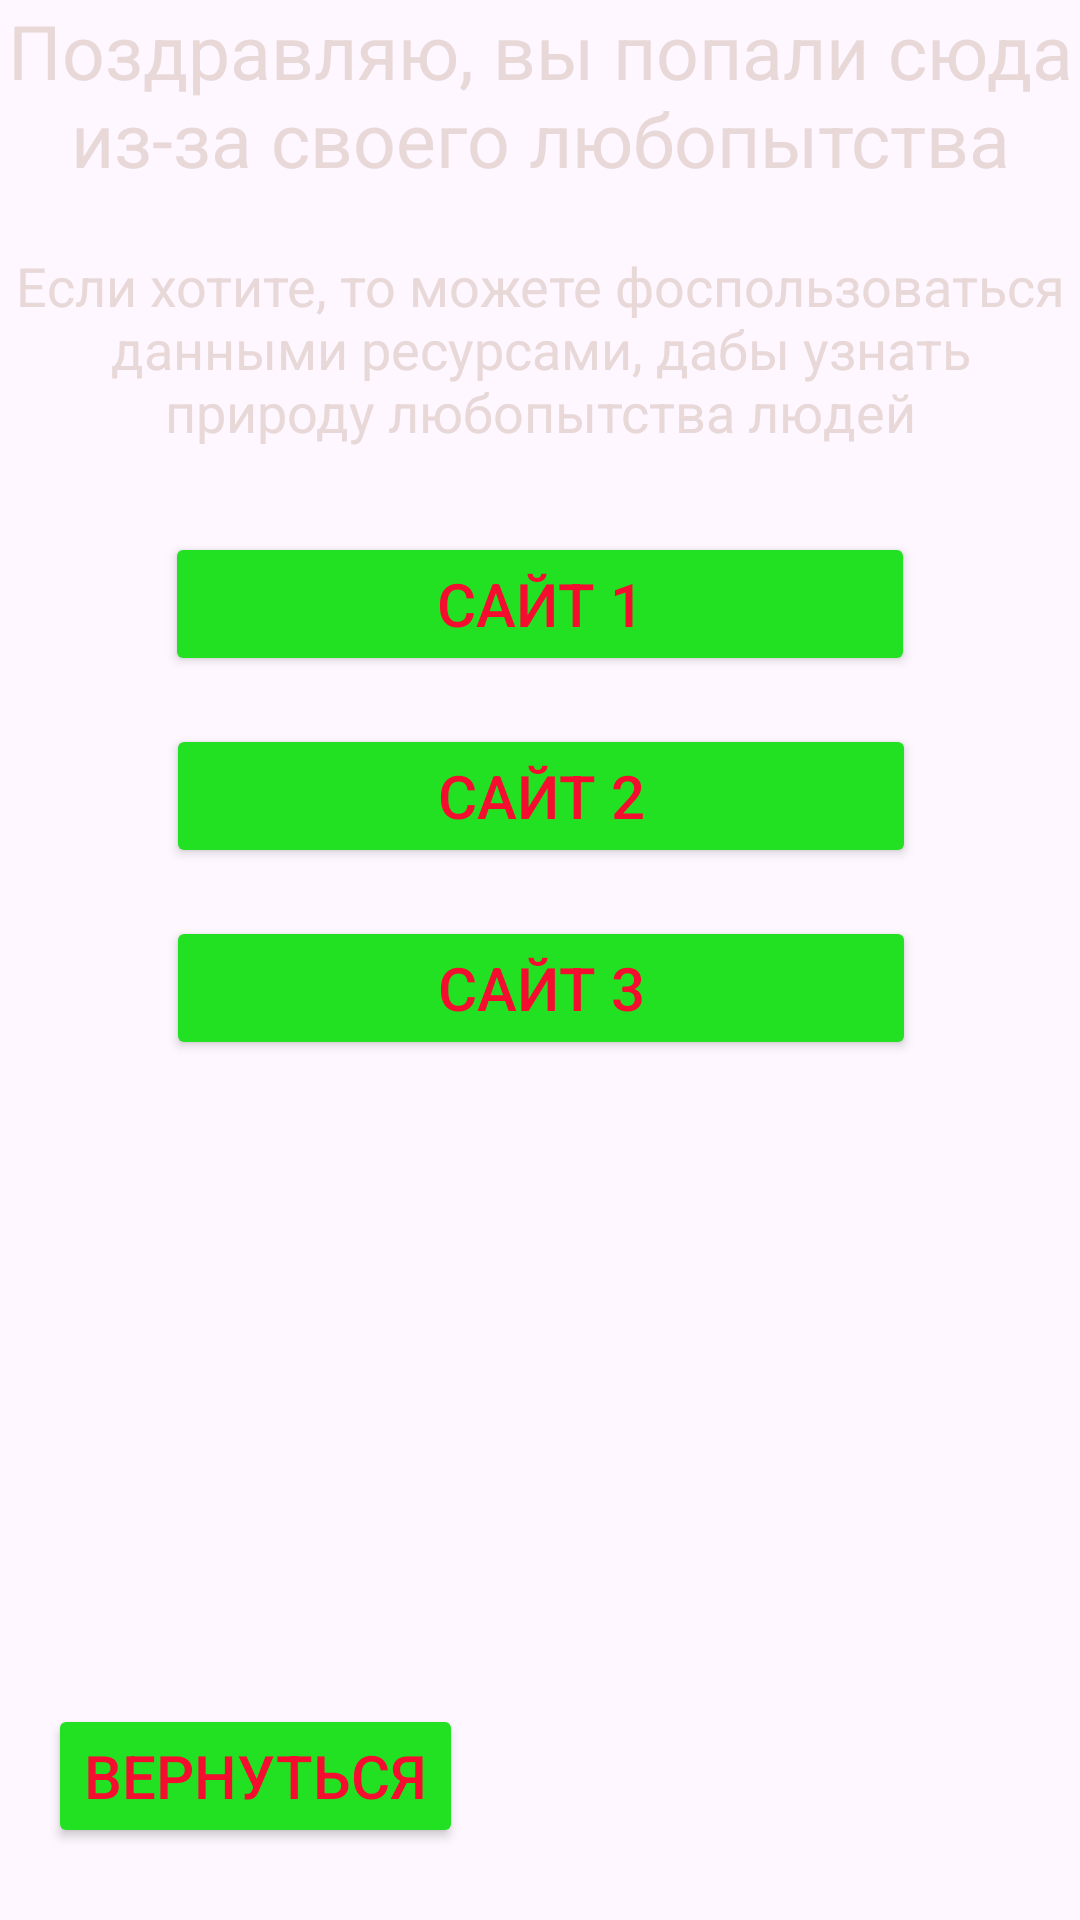

The Android layout XML behind this screen, and the referenced resources:
<!-- AndroidManifest.xml: application theme Theme.Pr26_Ovchinnikov_notifications -->
<!-- res/layout/activity_interfere.xml -->
<?xml version="1.0" encoding="utf-8"?>
<androidx.constraintlayout.widget.ConstraintLayout xmlns:android="http://schemas.android.com/apk/res/android"
    xmlns:app="http://schemas.android.com/apk/res-auto"
    xmlns:tools="http://schemas.android.com/tools"
    android:layout_width="match_parent"
    android:layout_height="match_parent"
    tools:context=".Interfere">

    <Button
        android:id="@+id/website3"
        android:layout_width="250dp"
        android:layout_height="wrap_content"
        android:layout_marginTop="16dp"
        android:backgroundTint="#22E122"
        android:text="Сайт 3"
        android:textColor="#F40D2F"
        android:textSize="20sp"
        app:layout_constraintEnd_toEndOf="parent"
        app:layout_constraintHorizontal_bias="0.503"
        app:layout_constraintStart_toStartOf="parent"
        app:layout_constraintTop_toBottomOf="@+id/website2" />

    <Button
        android:id="@+id/btnBack"
        android:layout_width="wrap_content"
        android:layout_height="wrap_content"
        android:layout_marginStart="16dp"
        android:layout_marginBottom="24dp"
        android:backgroundTint="#22E122"
        android:text="Вернуться"
        android:textColor="#F40D2F"
        android:textSize="20sp"
        app:layout_constraintBottom_toBottomOf="parent"
        app:layout_constraintStart_toStartOf="parent" />

    <TextView
        android:id="@+id/textView"
        android:layout_width="wrap_content"
        android:layout_height="wrap_content"
        android:gravity="center"
        android:text="Поздравляю, вы попали сюда из-за своего любопытства"
        android:textColor="#E8D8D8"
        android:textSize="25sp"
        app:layout_constraintEnd_toEndOf="parent"
        app:layout_constraintStart_toStartOf="parent"
        app:layout_constraintTop_toTopOf="parent" />

    <TextView
        android:id="@+id/textView2"
        android:layout_width="wrap_content"
        android:layout_height="wrap_content"
        android:layout_marginTop="20dp"
        android:gravity="center"
        android:text="Если хотите, то можете фоспользоваться данными ресурсами, дабы узнать природу любопытства людей"
        android:textColor="#E8D8D8"
        android:textSize="18sp"
        app:layout_constraintEnd_toEndOf="parent"
        app:layout_constraintHorizontal_bias="0.0"
        app:layout_constraintStart_toStartOf="parent"
        app:layout_constraintTop_toBottomOf="@+id/textView" />

    <Button
        android:id="@+id/website"
        android:layout_width="250dp"
        android:layout_height="wrap_content"
        android:layout_marginTop="28dp"
        android:backgroundTint="#22E122"
        android:text="Сайт 1"
        android:textColor="#F40D2F"
        android:textSize="20sp"
        app:layout_constraintEnd_toEndOf="parent"
        app:layout_constraintStart_toStartOf="parent"
        app:layout_constraintTop_toBottomOf="@+id/textView2" />

    <Button
        android:id="@+id/website2"
        android:layout_width="250dp"
        android:layout_height="wrap_content"
        android:layout_marginTop="16dp"
        android:backgroundTint="#22E122"
        android:text="Сайт 2"
        android:textColor="#F40D2F"
        android:textSize="20sp"
        app:layout_constraintEnd_toEndOf="parent"
        app:layout_constraintHorizontal_bias="0.503"
        app:layout_constraintStart_toStartOf="parent"
        app:layout_constraintTop_toBottomOf="@+id/website" />
</androidx.constraintlayout.widget.ConstraintLayout>
<!-- resources referenced by this layout -->
<resources>
  <style name="Theme.Pr26_Ovchinnikov_notifications" parent="Base.Theme.Pr26_Ovchinnikov_notifications" />
  <style name="Base.Theme.Pr26_Ovchinnikov_notifications" parent="Theme.Material3.DayNight.NoActionBar">
          
          
      </style>
</resources>
